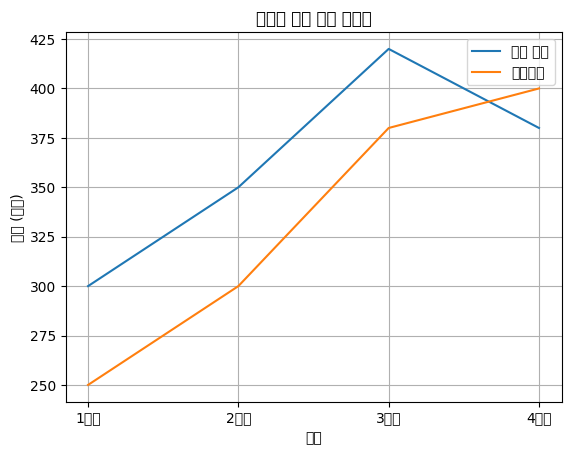

The script that saved this image:
# 20251117_HomeWork_4

import pandas as pd
import matplotlib.pyplot as plt
plt.rcParams['font.family'] = 'Malgun Gothic'
plt.rcParams['axes.unicode_minus'] = False

data = {'분기': ['1분기', '2분기', '3분기', '4분기'],
        '서울 매출 (억원)': [300, 350, 420, 380],
        '부산 매출 (억원)': [250, 300, 380, 400]
        }

df = pd.DataFrame(data)

x_values = df['분기'].tolist()
y_values1 = df['서울 매출 (억원)'].tolist()
y_values2 = df['부산 매출 (억원)'].tolist()

plt.plot(x_values,y_values1, label='서울 매출')
plt.plot(x_values,y_values2, label = '부산매출')
plt.legend()
plt.grid()
plt.title("지역별 분기 매출 테이블")
plt.xlabel("분기")
plt.ylabel("매출 (억원)")
plt.show()

print("hello")
print("hello")
print("hello")